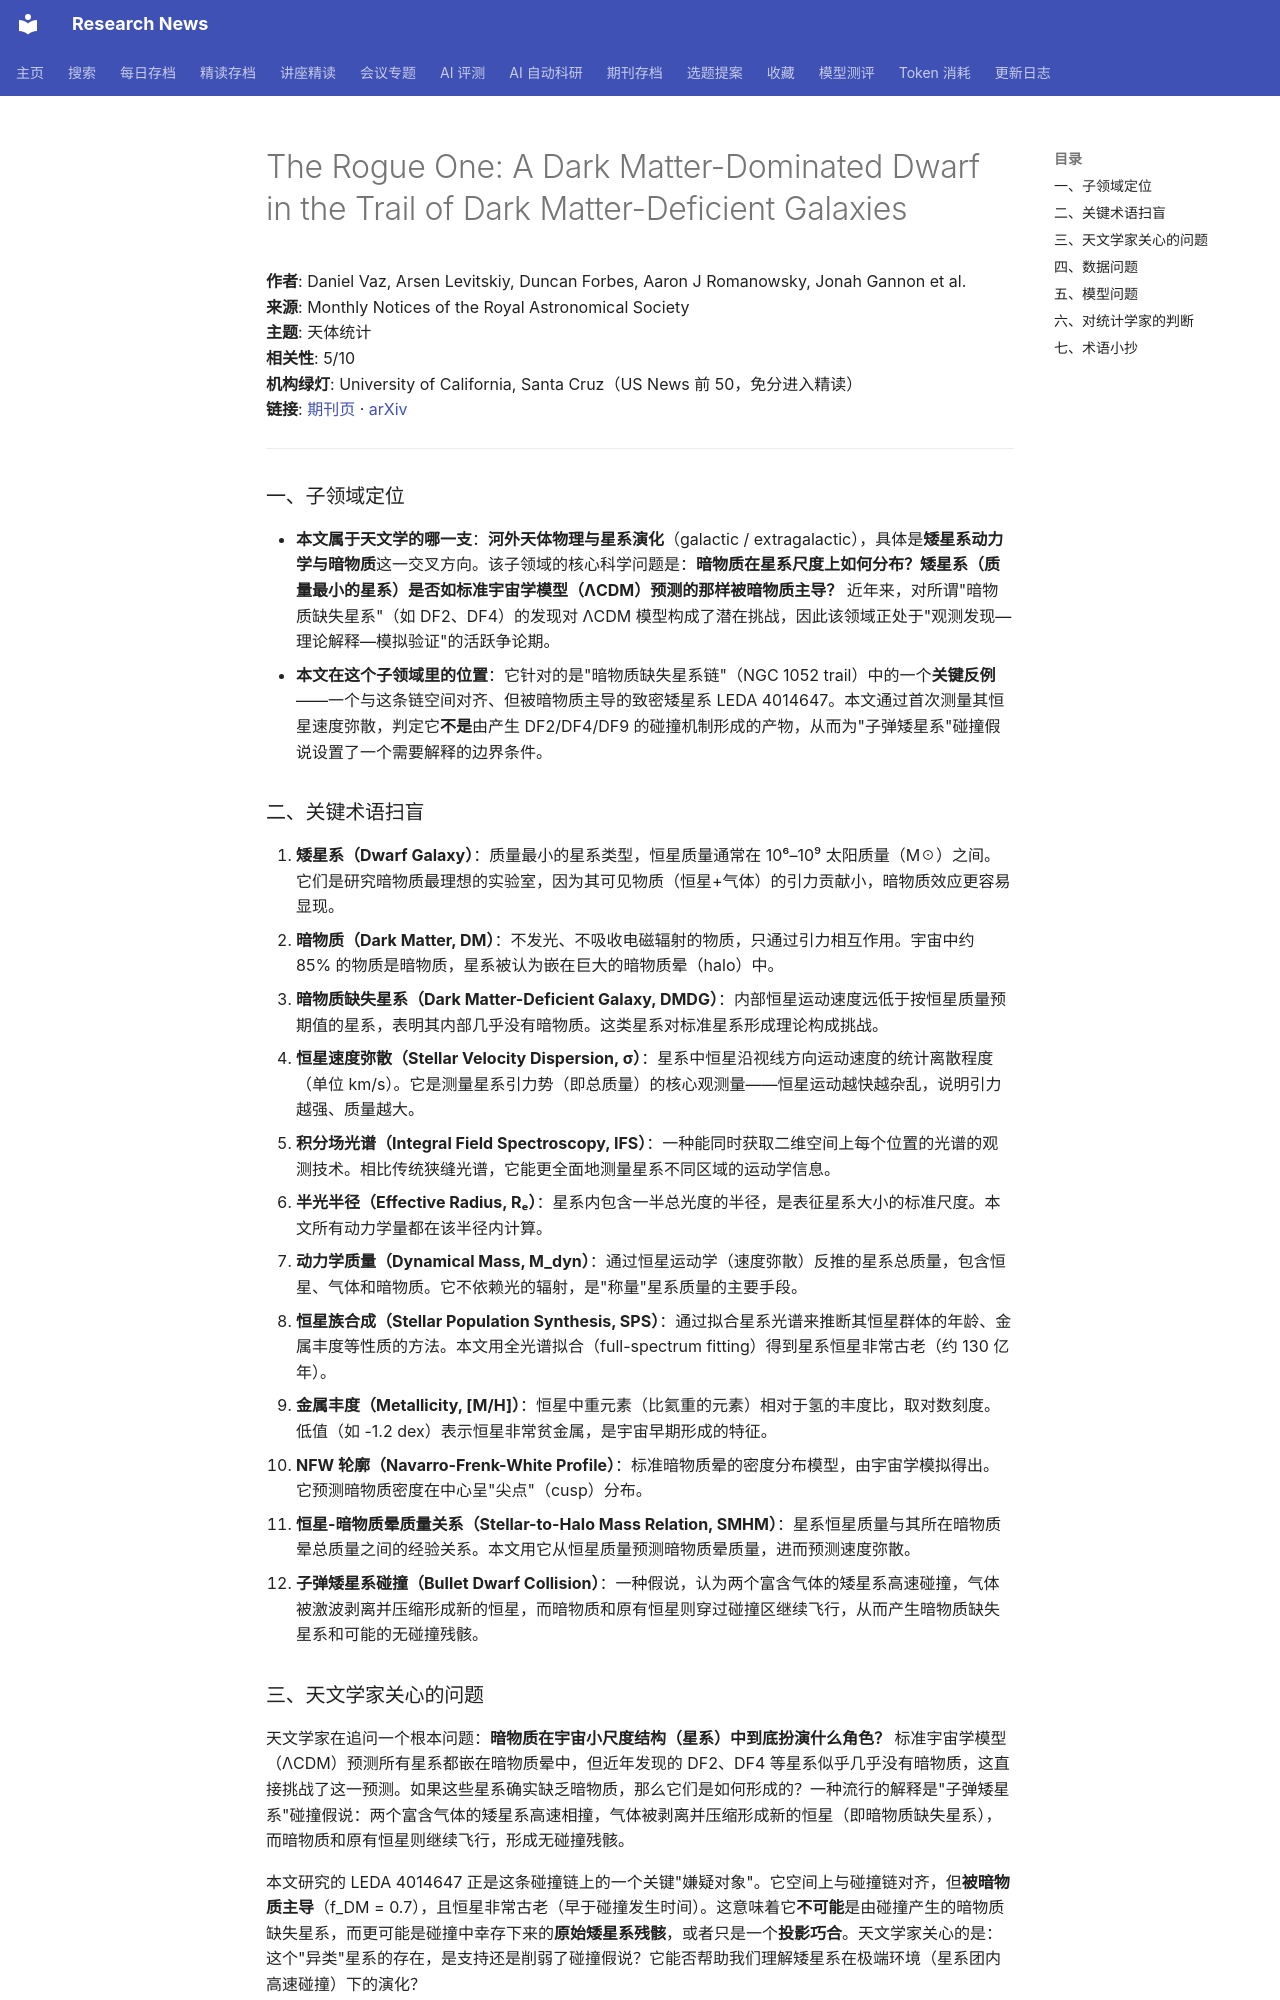

repository: cxy0714/research-news · page: deep_reads/2026-10-12-10.1093_mnras_stag1895/index.html · generator: mkdocs

# The Rogue One: A Dark Matter-Dominated Dwarf in the Trail of Dark Matter-Deficient Galaxies

**作者**: Daniel Vaz, Arsen Levitskiy, Duncan Forbes, Aaron J Romanowsky, Jonah Gannon et al.  
**来源**: Monthly Notices of the Royal Astronomical Society  
**主题**: 天体统计  
**相关性**: 5/10  
**机构绿灯**: University of California, Santa Cruz（US News 前 50，免分进入精读）  
**链接**: [期刊页](https://doi.org/10.1093/mnras/stag1895) · [arXiv](https://arxiv.org/abs/2610.07467)

---

### 一、子领域定位

- **本文属于天文学的哪一支**：**河外天体物理与星系演化**（galactic / extragalactic），具体是**矮星系动力学与暗物质**这一交叉方向。该子领域的核心科学问题是：**暗物质在星系尺度上如何分布？矮星系（质量最小的星系）是否如标准宇宙学模型（ΛCDM）预测的那样被暗物质主导？** 近年来，对所谓"暗物质缺失星系"（如 DF2、DF4）的发现对 ΛCDM 模型构成了潜在挑战，因此该领域正处于"观测发现—理论解释—模拟验证"的活跃争论期。
- **本文在这个子领域里的位置**：它针对的是"暗物质缺失星系链"（NGC 1052 trail）中的一个**关键反例**——一个与这条链空间对齐、但被暗物质主导的致密矮星系 LEDA 4014647。本文通过首次测量其恒星速度弥散，判定它**不是**由产生 DF2/DF4/DF9 的碰撞机制形成的产物，从而为"子弹矮星系"碰撞假说设置了一个需要解释的边界条件。

### 二、关键术语扫盲

1. **矮星系（Dwarf Galaxy）**：质量最小的星系类型，恒星质量通常在 10⁶–10⁹ 太阳质量（M☉）之间。它们是研究暗物质最理想的实验室，因为其可见物质（恒星+气体）的引力贡献小，暗物质效应更容易显现。
2. **暗物质（Dark Matter, DM）**：不发光、不吸收电磁辐射的物质，只通过引力相互作用。宇宙中约 85% 的物质是暗物质，星系被认为嵌在巨大的暗物质晕（halo）中。
3. **暗物质缺失星系（Dark Matter-Deficient Galaxy, DMDG）**：内部恒星运动速度远低于按恒星质量预期值的星系，表明其内部几乎没有暗物质。这类星系对标准星系形成理论构成挑战。
4. **恒星速度弥散（Stellar Velocity Dispersion, σ）**：星系中恒星沿视线方向运动速度的统计离散程度（单位 km/s）。它是测量星系引力势（即总质量）的核心观测量——恒星运动越快越杂乱，说明引力越强、质量越大。
5. **积分场光谱（Integral Field Spectroscopy, IFS）**：一种能同时获取二维空间上每个位置的光谱的观测技术。相比传统狭缝光谱，它能更全面地测量星系不同区域的运动学信息。
6. **半光半径（Effective Radius, Rₑ）**：星系内包含一半总光度的半径，是表征星系大小的标准尺度。本文所有动力学量都在该半径内计算。
7. **动力学质量（Dynamical Mass, M_dyn）**：通过恒星运动学（速度弥散）反推的星系总质量，包含恒星、气体和暗物质。它不依赖光的辐射，是"称量"星系质量的主要手段。
8. **恒星族合成（Stellar Population Synthesis, SPS）**：通过拟合星系光谱来推断其恒星群体的年龄、金属丰度等性质的方法。本文用全光谱拟合（full-spectrum fitting）得到星系恒星非常古老（约 130 亿年）。
9. **金属丰度（Metallicity, [M/H]）**：恒星中重元素（比氦重的元素）相对于氢的丰度比，取对数刻度。低值（如 -1.2 dex）表示恒星非常贫金属，是宇宙早期形成的特征。
10. **NFW 轮廓（Navarro-Frenk-White Profile）**：标准暗物质晕的密度分布模型，由宇宙学模拟得出。它预测暗物质密度在中心呈"尖点"（cusp）分布。
11. **恒星-暗物质晕质量关系（Stellar-to-Halo Mass Relation, SMHM）**：星系恒星质量与其所在暗物质晕总质量之间的经验关系。本文用它从恒星质量预测暗物质晕质量，进而预测速度弥散。
12. **子弹矮星系碰撞（Bullet Dwarf Collision）**：一种假说，认为两个富含气体的矮星系高速碰撞，气体被激波剥离并压缩形成新的恒星，而暗物质和原有恒星则穿过碰撞区继续飞行，从而产生暗物质缺失星系和可能的无碰撞残骸。

### 三、天文学家关心的问题

天文学家在追问一个根本问题：**暗物质在宇宙小尺度结构（星系）中到底扮演什么角色？** 标准宇宙学模型（ΛCDM）预测所有星系都嵌在暗物质晕中，但近年发现的 DF2、DF4 等星系似乎几乎没有暗物质，这直接挑战了这一预测。如果这些星系确实缺乏暗物质，那么它们是如何形成的？一种流行的解释是"子弹矮星系"碰撞假说：两个富含气体的矮星系高速相撞，气体被剥离并压缩形成新的恒星（即暗物质缺失星系），而暗物质和原有恒星则继续飞行，形成无碰撞残骸。

本文研究的 LEDA 4014647 正是这条碰撞链上的一个关键"嫌疑对象"。它空间上与碰撞链对齐，但**被暗物质主导**（f_DM = 0.7），且恒星非常古老（早于碰撞发生时间）。这意味着它**不可能**是由碰撞产生的暗物质缺失星系，而更可能是碰撞中幸存下来的**原始矮星系残骸**，或者只是一个**投影巧合**。天文学家关心的是：这个"异类"星系的存在，是支持还是削弱了碰撞假说？它能否帮助我们理解矮星系在极端环境（星系团内高速碰撞）下的演化？
